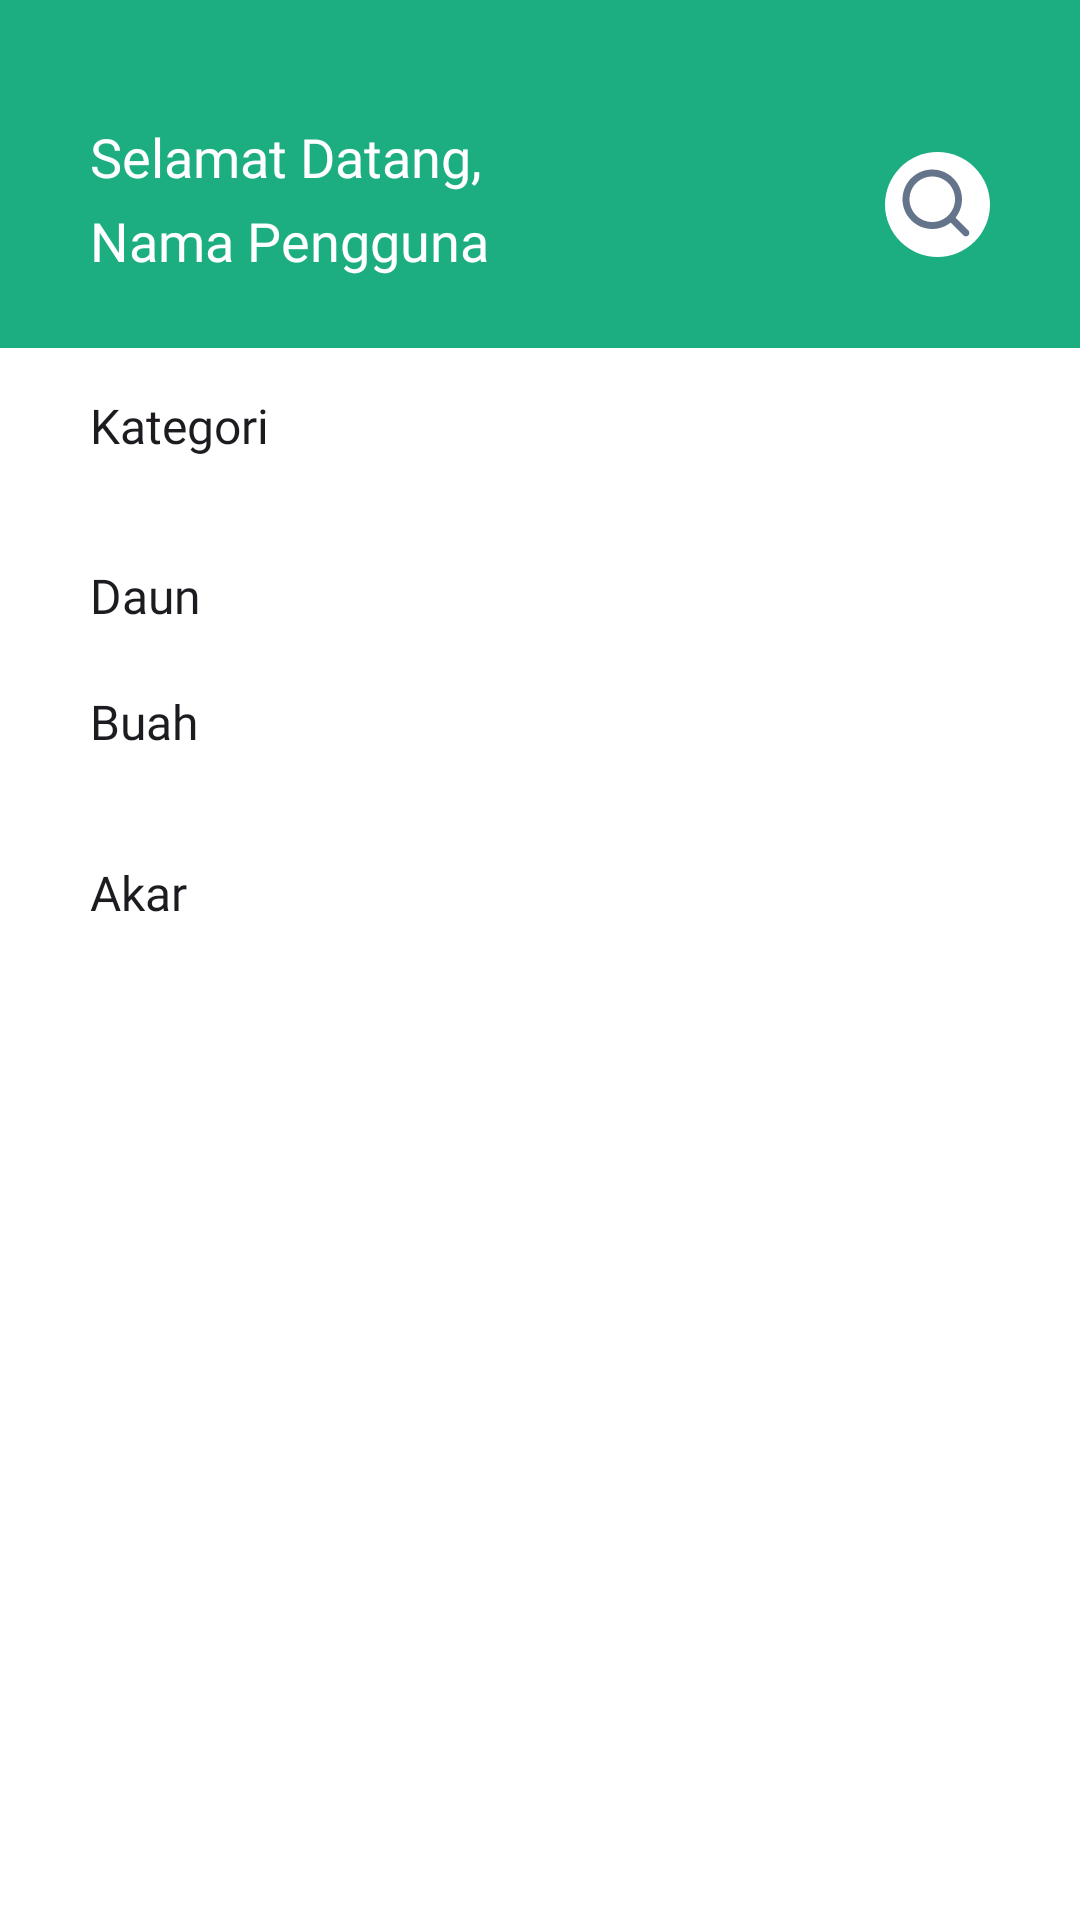

Layout XML and referenced resources for this Android screen:
<!-- AndroidManifest.xml: application theme Theme.HerbScan -->
<!-- res/layout/fragment_home.xml -->
<?xml version="1.0" encoding="utf-8"?>
<androidx.constraintlayout.widget.ConstraintLayout xmlns:android="http://schemas.android.com/apk/res/android"
    xmlns:app="http://schemas.android.com/apk/res-auto"
    xmlns:tools="http://schemas.android.com/tools"
    android:layout_width="match_parent"
    android:layout_height="match_parent"
    android:background="@color/shades_50"
    tools:context=".ui.home.HomeFragment">

    <com.google.android.material.progressindicator.LinearProgressIndicator
        android:id="@+id/progressBar"
        android:layout_width="match_parent"
        android:layout_height="wrap_content"
        android:indeterminate="true"
        android:visibility="gone"
        app:indicatorColor="@color/primary_100"
        app:layout_constraintEnd_toEndOf="parent"
        app:layout_constraintStart_toStartOf="parent"
        app:layout_constraintTop_toTopOf="parent" />

    <androidx.constraintlayout.widget.ConstraintLayout
        android:id="@+id/top_bar"
        android:layout_width="match_parent"
        android:layout_height="wrap_content"
        android:background="@color/primary_700"
        android:paddingVertical="20dp"
        app:layout_constraintEnd_toEndOf="parent"
        app:layout_constraintStart_toStartOf="parent"
        app:layout_constraintTop_toTopOf="parent">

        <ImageView
            android:layout_width="match_parent"
            android:layout_height="wrap_content"
            android:contentDescription="@string/cloud_background"
            android:scaleType="fitXY"
            app:layout_constraintBottom_toBottomOf="parent"
            app:layout_constraintEnd_toEndOf="parent"
            app:layout_constraintHorizontal_bias="0.0"
            app:layout_constraintStart_toStartOf="parent"
            app:layout_constraintTop_toTopOf="parent"
            app:layout_constraintVertical_bias="0.0" />

        <LinearLayout
            android:id="@+id/linear_greeting"
            android:layout_width="0dp"
            android:layout_height="wrap_content"
            android:orientation="vertical"
            android:layout_marginStart="30dp"
            android:layout_marginTop="20dp"
            app:layout_constraintStart_toStartOf="parent"
            app:layout_constraintTop_toTopOf="parent"
            app:layout_constraintBottom_toBottomOf="parent"
            app:layout_constraintEnd_toStartOf="@id/iv_search">

            <TextView
                style="@style/TextAppearance.AppCompat.TextLg.Semibold"
                android:layout_width="wrap_content"
                android:text="@string/welcome"
                android:textColor="@color/shades_50" />

            <TextView
                android:id="@+id/tv_user_name"
                style="@style/TextAppearance.AppCompat.TextLg.Semibold"
                android:layout_width="wrap_content"
                android:text="@string/user_firstname"
                android:textColor="@color/shades_50" />
        </LinearLayout>
        
        <ImageView
            android:id="@+id/iv_search"
            android:layout_width="35dp"
            android:layout_height="35dp"
            android:src="@drawable/ic_search"
            android:contentDescription="@string/icon_search"
            android:layout_marginEnd="30dp"
            app:layout_constraintTop_toTopOf="@id/linear_greeting"
            app:layout_constraintEnd_toEndOf="parent"
            app:layout_constraintBottom_toBottomOf="@id/linear_greeting" />
    </androidx.constraintlayout.widget.ConstraintLayout>

    <ScrollView
        android:layout_width="match_parent"
        android:layout_height="wrap_content"
        app:layout_constraintTop_toBottomOf="@id/top_bar"
        app:layout_constraintStart_toStartOf="parent"
        app:layout_constraintEnd_toEndOf="parent">

        <androidx.constraintlayout.widget.ConstraintLayout
            android:layout_width="match_parent"
            android:layout_height="wrap_content"
            android:paddingBottom="125dp">

            <TextView
                android:id="@+id/tv_category"
                style="@style/TextAppearance.AppCompat.TextMd.Semibold"
                android:layout_width="wrap_content"
                android:layout_height="wrap_content"
                android:text="@string/category"
                android:layout_marginStart="30dp"
                android:layout_marginTop="15dp"
                app:layout_constraintStart_toStartOf="parent"
                app:layout_constraintTop_toTopOf="parent" />

            <androidx.recyclerview.widget.RecyclerView
                android:id="@+id/rv_category"
                android:layout_width="0dp"
                android:layout_height="wrap_content"
                android:layout_marginTop="5dp"
                tools:listitem="@layout/item_column_category"
                app:layoutManager="androidx.recyclerview.widget.LinearLayoutManager"
                android:orientation="horizontal"
                app:layout_constraintTop_toBottomOf="@id/tv_category"
                app:layout_constraintStart_toStartOf="parent"
                app:layout_constraintEnd_toEndOf="parent" />

            <androidx.recyclerview.widget.RecyclerView
                android:id="@+id/rv_item_1"
                android:layout_width="0dp"
                android:layout_height="wrap_content"
                android:paddingVertical="15dp"
                tools:listitem="@layout/item_column_plant"
                app:layoutManager="androidx.recyclerview.widget.LinearLayoutManager"
                android:orientation="horizontal"
                android:clipToPadding="false"
                app:layout_constraintTop_toBottomOf="@id/rv_category"
                app:layout_constraintStart_toStartOf="parent"
                app:layout_constraintEnd_toEndOf="parent" />

            <TextView
                android:id="@+id/tv_leaf"
                style="@style/TextAppearance.AppCompat.TextMd.Semibold"
                android:layout_width="wrap_content"
                android:layout_height="wrap_content"
                android:text="@string/leaf"
                android:layout_marginStart="30dp"
                app:layout_constraintStart_toStartOf="parent"
                app:layout_constraintTop_toBottomOf="@id/rv_item_1" />

            <androidx.recyclerview.widget.RecyclerView
                android:id="@+id/rv_item_2"
                android:layout_width="0dp"
                android:layout_height="wrap_content"
                tools:listitem="@layout/item_column_plant"
                app:layoutManager="androidx.recyclerview.widget.LinearLayoutManager"
                android:orientation="horizontal"
                android:paddingVertical="15dp"
                android:clipToPadding="false"
                android:layout_marginTop="-10dp"
                app:layout_constraintTop_toBottomOf="@id/tv_leaf"
                app:layout_constraintStart_toStartOf="parent"
                app:layout_constraintEnd_toEndOf="parent" />

            <TextView
                android:id="@+id/tv_fruit"
                style="@style/TextAppearance.AppCompat.TextMd.Semibold"
                android:layout_width="wrap_content"
                android:layout_height="wrap_content"
                android:text="@string/fruit"
                android:layout_marginStart="30dp"
                app:layout_constraintStart_toStartOf="parent"
                app:layout_constraintTop_toBottomOf="@id/rv_item_2" />

            <androidx.recyclerview.widget.RecyclerView
                android:id="@+id/rv_item_3"
                android:layout_width="0dp"
                android:layout_height="wrap_content"
                tools:listitem="@layout/item_column_plant"
                app:layoutManager="androidx.recyclerview.widget.LinearLayoutManager"
                android:orientation="horizontal"
                android:paddingVertical="15dp"
                android:clipToPadding="false"
                android:layout_marginTop="-10dp"
                app:layout_constraintTop_toBottomOf="@id/tv_fruit"
                app:layout_constraintStart_toStartOf="parent"
                app:layout_constraintEnd_toEndOf="parent" />

            <TextView
                android:id="@+id/tv_root"
                style="@style/TextAppearance.AppCompat.TextMd.Semibold"
                android:layout_width="wrap_content"
                android:layout_height="wrap_content"
                android:text="@string/root"
                android:layout_marginStart="30dp"
                android:layout_marginTop="15dp"
                app:layout_constraintStart_toStartOf="parent"
                app:layout_constraintTop_toBottomOf="@id/rv_item_3" />

            <androidx.recyclerview.widget.RecyclerView
                android:id="@+id/rv_item_4"
                android:layout_width="0dp"
                android:layout_height="wrap_content"
                tools:listitem="@layout/item_column_plant"
                app:layoutManager="androidx.recyclerview.widget.LinearLayoutManager"
                android:orientation="horizontal"
                android:paddingVertical="15dp"
                android:clipToPadding="false"
                android:layout_marginTop="-10dp"
                app:layout_constraintTop_toBottomOf="@id/tv_root"
                app:layout_constraintStart_toStartOf="parent"
                app:layout_constraintEnd_toEndOf="parent" />
        </androidx.constraintlayout.widget.ConstraintLayout>
    </ScrollView>
</androidx.constraintlayout.widget.ConstraintLayout>
<!-- res/layout/item_column_category.xml (included above) -->
<?xml version="1.0" encoding="utf-8"?>
<androidx.constraintlayout.widget.ConstraintLayout xmlns:android="http://schemas.android.com/apk/res/android"
    android:id="@+id/layout_category"
    android:layout_width="wrap_content"
    android:layout_height="wrap_content"
    xmlns:app="http://schemas.android.com/apk/res-auto"
    android:background="@drawable/background_category"
    android:padding="7dp"
    android:layout_marginEnd="10dp">

    <TextView
        android:id="@+id/tv_category_name"
        style="@style/TextAppearance.AppCompat.TextXxs.Medium"
        android:layout_width="wrap_content"
        android:text="@string/all"
        android:textColor="@color/neutral_900"
        app:layout_constraintStart_toStartOf="parent"
        app:layout_constraintTop_toTopOf="parent"
        app:layout_constraintEnd_toEndOf="parent"
        app:layout_constraintBottom_toBottomOf="parent" />
</androidx.constraintlayout.widget.ConstraintLayout>
<!-- res/layout/item_column_plant.xml (included above) -->
<?xml version="1.0" encoding="utf-8"?>
<androidx.cardview.widget.CardView xmlns:android="http://schemas.android.com/apk/res/android"
    android:layout_width="wrap_content"
    android:layout_height="wrap_content"
    xmlns:app="http://schemas.android.com/apk/res-auto"
    app:cardCornerRadius="10dp"
    app:cardElevation="5dp"
    android:layout_marginEnd="10dp"
    android:layout_marginBottom="15dp">

    <androidx.constraintlayout.widget.ConstraintLayout
        android:layout_width="match_parent"
        android:layout_height="wrap_content"
        android:orientation="vertical"
        android:padding="5dp">

        <com.google.android.material.imageview.ShapeableImageView
            android:id="@+id/iv_plant"
            android:layout_width="145dp"
            android:layout_height="80dp"
            android:src="@drawable/kemangi"
            android:scaleType="centerCrop"
            android:contentDescription="@string/image_plant"
            app:shapeAppearanceOverlay="@style/roundImage"
            app:layout_constraintStart_toStartOf="parent"
            app:layout_constraintTop_toTopOf="parent"
            app:layout_constraintEnd_toEndOf="parent" />

        <TextView
            android:id="@+id/tv_plant_name"
            style="@style/TextAppearance.AppCompat.TextSm.Semibold"
            android:layout_width="wrap_content"
            android:text="@string/plant_name"
            android:textColor="@color/shades_100"
            android:layout_marginTop="5dp"
            app:layout_constraintTop_toBottomOf="@id/iv_plant"
            app:layout_constraintStart_toStartOf="parent"/>

        <TextView
            android:id="@+id/tv_plant_scientific_name"
            style="@style/TextAppearance.AppCompat.TextXxs.Regular"
            android:layout_width="wrap_content"
            android:text="@string/plant_scientific_name"
            android:textColor="@color/neutral_500"
            android:layout_marginTop="2dp"
            app:layout_constraintTop_toBottomOf="@id/tv_plant_name"
            app:layout_constraintStart_toStartOf="parent"/>

        <LinearLayout
            android:id="@+id/layout_recommend"
            android:layout_width="0dp"
            android:layout_height="wrap_content"
            android:layout_gravity="center_vertical"
            android:background="@drawable/outlined_recommendation"
            android:orientation="horizontal"
            android:gravity="center_vertical"
            android:layout_marginTop="5dp"
            android:paddingHorizontal="10dp"
            android:paddingVertical="5dp"
            app:layout_constraintTop_toBottomOf="@id/tv_plant_scientific_name"
            app:layout_constraintStart_toStartOf="@id/iv_plant"
            app:layout_constraintEnd_toEndOf="@id/iv_plant">

            <ImageView
                android:layout_width="12dp"
                android:layout_height="12dp"
                android:src="@drawable/ic_recommend"
                android:contentDescription="@string/icon_recommend" />

            <TextView
                android:id="@+id/tv_recommend"
                style="@style/TextAppearance.AppCompat.TextXxxs.Regular"
                android:layout_width="wrap_content"
                android:layout_height="wrap_content"
                android:text="@string/recommendation_for"
                android:textColor="@color/neutral_500"
                android:layout_marginStart="5dp"
                app:layout_constraintTop_toTopOf="parent"
                app:layout_constraintBottom_toBottomOf="parent"
                app:layout_constraintEnd_toEndOf="parent"/>
        </LinearLayout>

        <TextView
            android:id="@+id/tv_availability"
            style="@style/TextAppearance.AppCompat.TextXxs.Regular"
            android:layout_width="match_parent"
            android:text="@string/plant_availability"
            android:textColor="@color/shades_100"
            android:gravity="end"
            android:layout_marginTop="10dp"
            app:layout_constraintTop_toBottomOf="@id/layout_recommend"
            app:layout_constraintEnd_toEndOf="parent" />
    </androidx.constraintlayout.widget.ConstraintLayout>
</androidx.cardview.widget.CardView>
<!-- resources referenced by this layout -->
<resources>
  <color name="neutral_500">#64748B</color>
  <color name="neutral_900">#0F172A</color>
  <color name="primary_100">#D2EFE6</color>
  <color name="primary_700">#1CAE81</color>
  <color name="shades_100">#252525</color>
  <color name="shades_50">#FFFFFF</color>
  <!-- drawable background_category (drawable) -->
  <?xml version="1.0" encoding="utf-8"?>
  <shape xmlns:android="http://schemas.android.com/apk/res/android"
      android:shape="rectangle">
  
      <solid android:color="@color/neutral_300" />
      <corners android:radius="10dp" />
  </shape>
  <!-- drawable ic_recommend (drawable) -->
  <vector xmlns:android="http://schemas.android.com/apk/res/android"
      android:width="12dp"
      android:height="13dp"
      android:viewportWidth="12"
      android:viewportHeight="13">
    <path
        android:pathData="M11.5,5.5C11.5,5.235 11.395,4.98 11.207,4.793C11.02,4.605 10.765,4.5 10.5,4.5H7.34L7.82,2.215C7.83,2.165 7.835,2.11 7.835,2.055C7.835,1.85 7.75,1.66 7.615,1.525L7.085,1L3.795,4.29C3.61,4.475 3.5,4.725 3.5,5V10C3.5,10.265 3.605,10.52 3.793,10.707C3.98,10.895 4.235,11 4.5,11H9C9.415,11 9.77,10.75 9.92,10.39L11.43,6.865C11.475,6.75 11.5,6.63 11.5,6.5V5.5ZM0.5,11H2.5V5H0.5V11Z"
        android:fillColor="#F8787F"/>
  </vector>
  <!-- drawable outlined_recommendation (drawable) -->
  <?xml version="1.0" encoding="utf-8"?>
  <shape xmlns:android="http://schemas.android.com/apk/res/android"
      android:shape="rectangle">
      <solid android:color="@color/shades_50" />
      <corners android:radius="20dp" />
      <stroke
          android:width="0.5dp"
          android:color="@color/secondary_700" />
  </shape>
  <string name="all">Semua</string>
  <string name="category">Kategori</string>
  <string name="cloud_background">Latar Belakang Awan</string>
  <string name="fruit">Buah</string>
  <string name="icon_recommend">Ikon Rekomendasi</string>
  <string name="icon_search">Ikon Cari</string>
  <string name="image_plant">Gambar Tanaman</string>
  <string name="leaf">Daun</string>
  <string name="plant_availability">Ketersediaan</string>
  <string name="plant_name">Nama Tanaman</string>
  <string name="plant_scientific_name">Nama Ilmiah Tanaman</string>
  <string name="recommendation_for">Rekomendasi untuk %1$s</string>
  <string name="root">Akar</string>
  <string name="user_firstname">Nama Pengguna</string>
  <string name="welcome">Selamat Datang,</string>
  <style name="TextAppearance.AppCompat.TextLg.Semibold">
          <item name="android:fontFamily">@font/poppins_semibold</item>
      </style>
  <style name="TextAppearance.AppCompat.TextMd.Semibold">
          <item name="android:fontFamily">@font/poppins_semibold</item>
      </style>
  <style name="TextAppearance.AppCompat.TextSm.Semibold">
          <item name="android:fontFamily">@font/poppins_semibold</item>
      </style>
  <style name="TextAppearance.AppCompat.TextXxs.Medium">
          <item name="android:fontFamily">@font/poppins_medium</item>
      </style>
  <style name="TextAppearance.AppCompat.TextXxs.Regular">
          <item name="android:fontFamily">@font/poppins_regular</item>
      </style>
  <style name="TextAppearance.AppCompat.TextXxxs.Regular">
          <item name="android:fontFamily">@font/poppins_regular</item>
      </style>
  <style name="roundImage" parent="">
          <item name="cornerFamily">rounded</item>
          <item name="cornerSize">10dp</item>
          <item name="color">@color/shades_50</item>
      </style>
  <style name="Theme.HerbScan" parent="Base.Theme.HerbScan" />
  <color name="neutral_300">#CBD5E1</color>
  <color name="secondary_700">#F8787F</color>
  <style name="Base.Theme.HerbScan" parent="Theme.Material3.DayNight.NoActionBar">
          <item name="colorPrimary">@color/primary_700</item>
      </style>
</resources>
